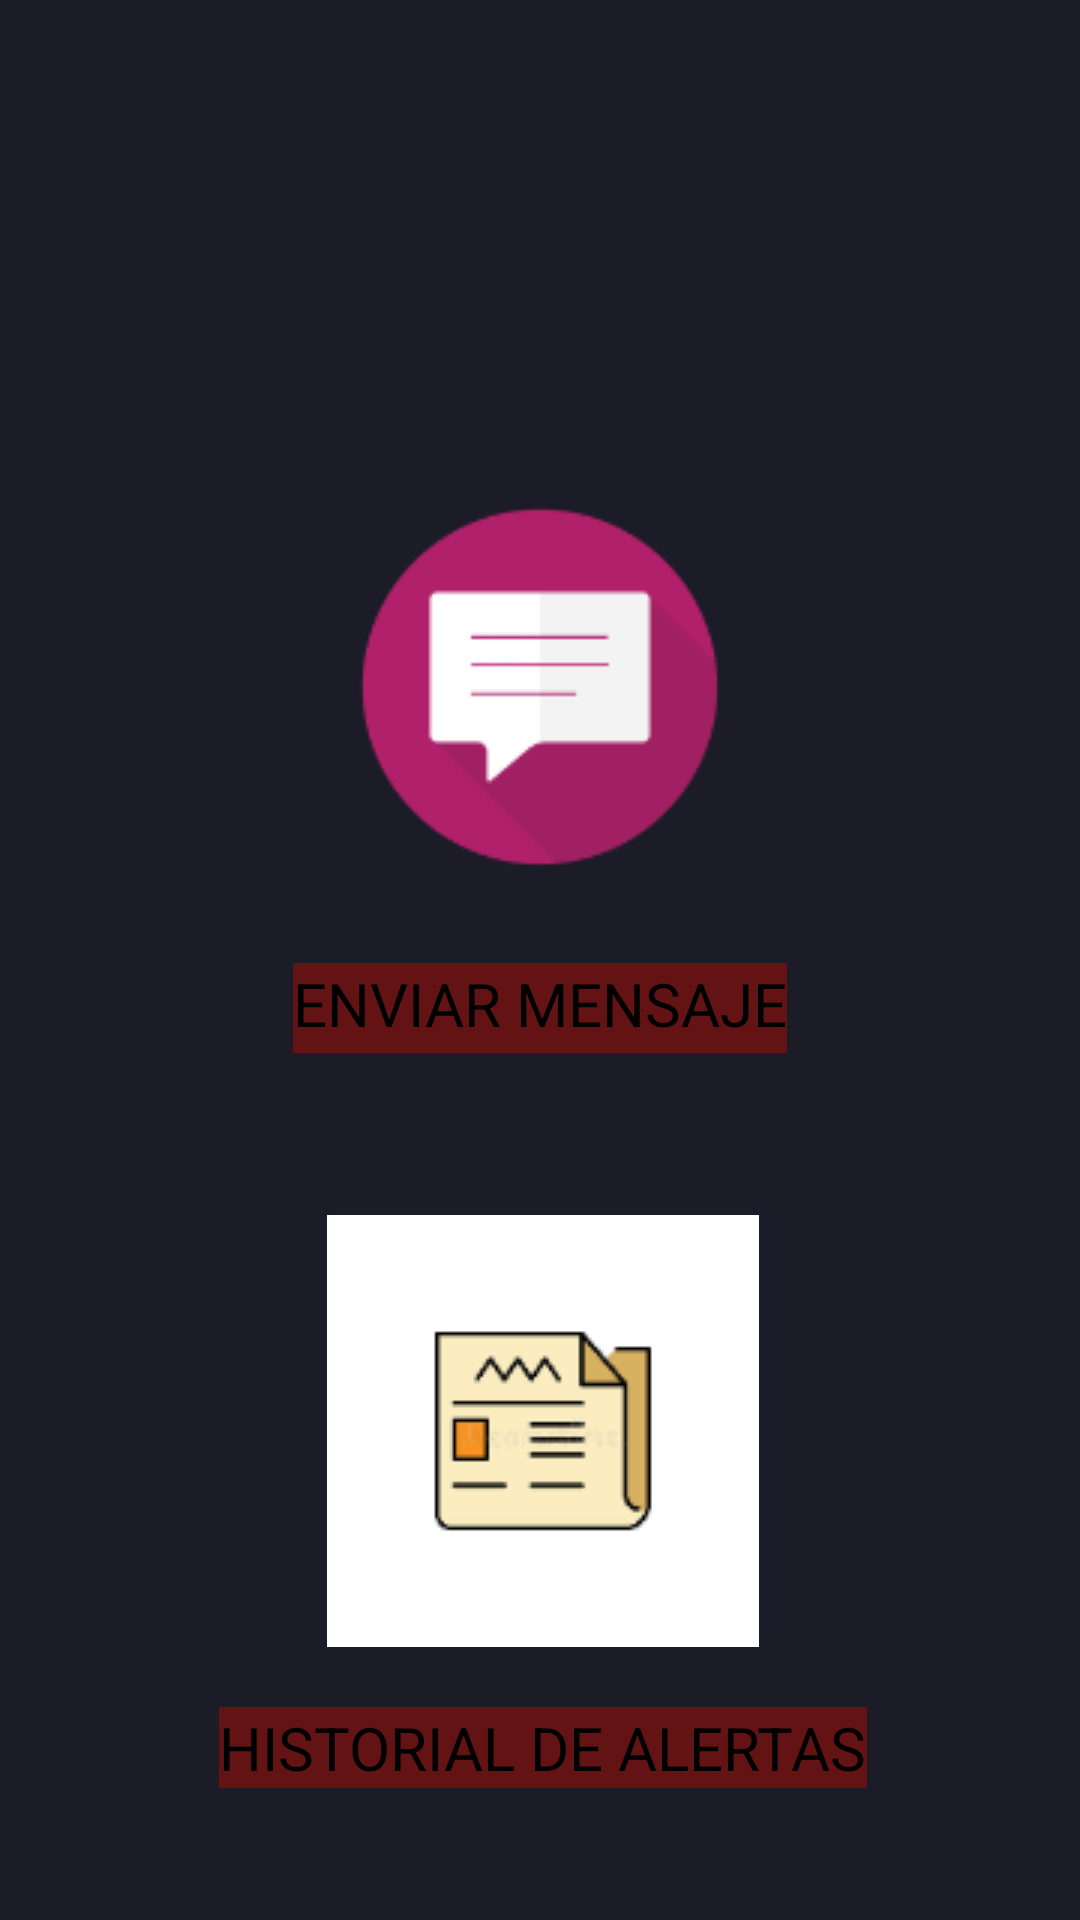

Here is an Android app screen rendered from its layout file. Give the layout XML and the strings, colors and styles it references.
<!-- AndroidManifest.xml: application theme Theme.AppCompat.Light.NoActionBar -->
<!-- res/layout/fragment_utilidades.xml -->
<?xml version="1.0" encoding="utf-8"?>
<androidx.constraintlayout.widget.ConstraintLayout xmlns:android="http://schemas.android.com/apk/res/android"
    xmlns:app="http://schemas.android.com/apk/res-auto"
    xmlns:tools="http://schemas.android.com/tools"
    android:layout_width="match_parent"
    android:layout_height="match_parent"
    tools:context=".UtilidadesFragment"
    android:background="#1B1C27">


    <ImageButton
        android:id="@+id/imageButton4"
        android:layout_width="wrap_content"
        android:layout_height="wrap_content"
        android:layout_marginStart="130dp"
        android:layout_marginTop="157dp"
        android:layout_marginEnd="130dp"
        android:layout_marginBottom="20dp"
        android:background="#1B1C27"
        android:src="@drawable/nueva"
        app:layout_constraintBottom_toTopOf="@+id/textView5"
        app:layout_constraintEnd_toEndOf="parent"
        app:layout_constraintStart_toStartOf="parent"
        app:layout_constraintTop_toTopOf="parent" />

    <ImageButton
        android:id="@+id/imBtnHistorialAlertas"
        android:layout_width="wrap_content"
        android:layout_height="wrap_content"
        android:layout_marginStart="131dp"
        android:layout_marginTop="84dp"
        android:layout_marginEnd="129dp"
        android:background="#1B1C27"
        android:src="@drawable/historialnuevo"
        app:layout_constraintEnd_toEndOf="parent"
        app:layout_constraintStart_toStartOf="parent"
        app:layout_constraintTop_toTopOf="@+id/textView5"
        />

    <TextView
        android:id="@+id/textView5"
        android:layout_width="wrap_content"
        android:layout_height="30dp"
        android:layout_marginTop="20dp"
        android:text="ENVIAR MENSAJE"
        android:textSize="20sp"
        android:background="#631313"
        android:textColor="@color/black"
        app:layout_constraintEnd_toEndOf="@+id/imageButton4"
        app:layout_constraintStart_toStartOf="@+id/imageButton4"
        app:layout_constraintTop_toBottomOf="@+id/imageButton4" />

    <TextView
        android:id="@+id/textView6"
        android:layout_width="wrap_content"
        android:layout_height="wrap_content"
        android:layout_marginTop="20dp"
        android:text="HISTORIAL DE ALERTAS"
        android:textSize="20sp"
        android:background="#631313"
        android:textColor="@color/black"
        app:layout_constraintEnd_toEndOf="@+id/imBtnHistorialAlertas"
        app:layout_constraintStart_toStartOf="@+id/imBtnHistorialAlertas"
        app:layout_constraintTop_toBottomOf="@+id/imBtnHistorialAlertas" />
</androidx.constraintlayout.widget.ConstraintLayout>
<!-- resources referenced by this layout -->
<resources>
  <!-- drawable historialnuevo: png bitmap (drawable, 5489 bytes) -->
  <!-- drawable nueva: png bitmap (drawable, 4982 bytes) -->
  <!-- not gathered from this repository: default colours our renderer supplied (Android Studio template values) -->
  <color name="black">#FF000000</color>
</resources>
